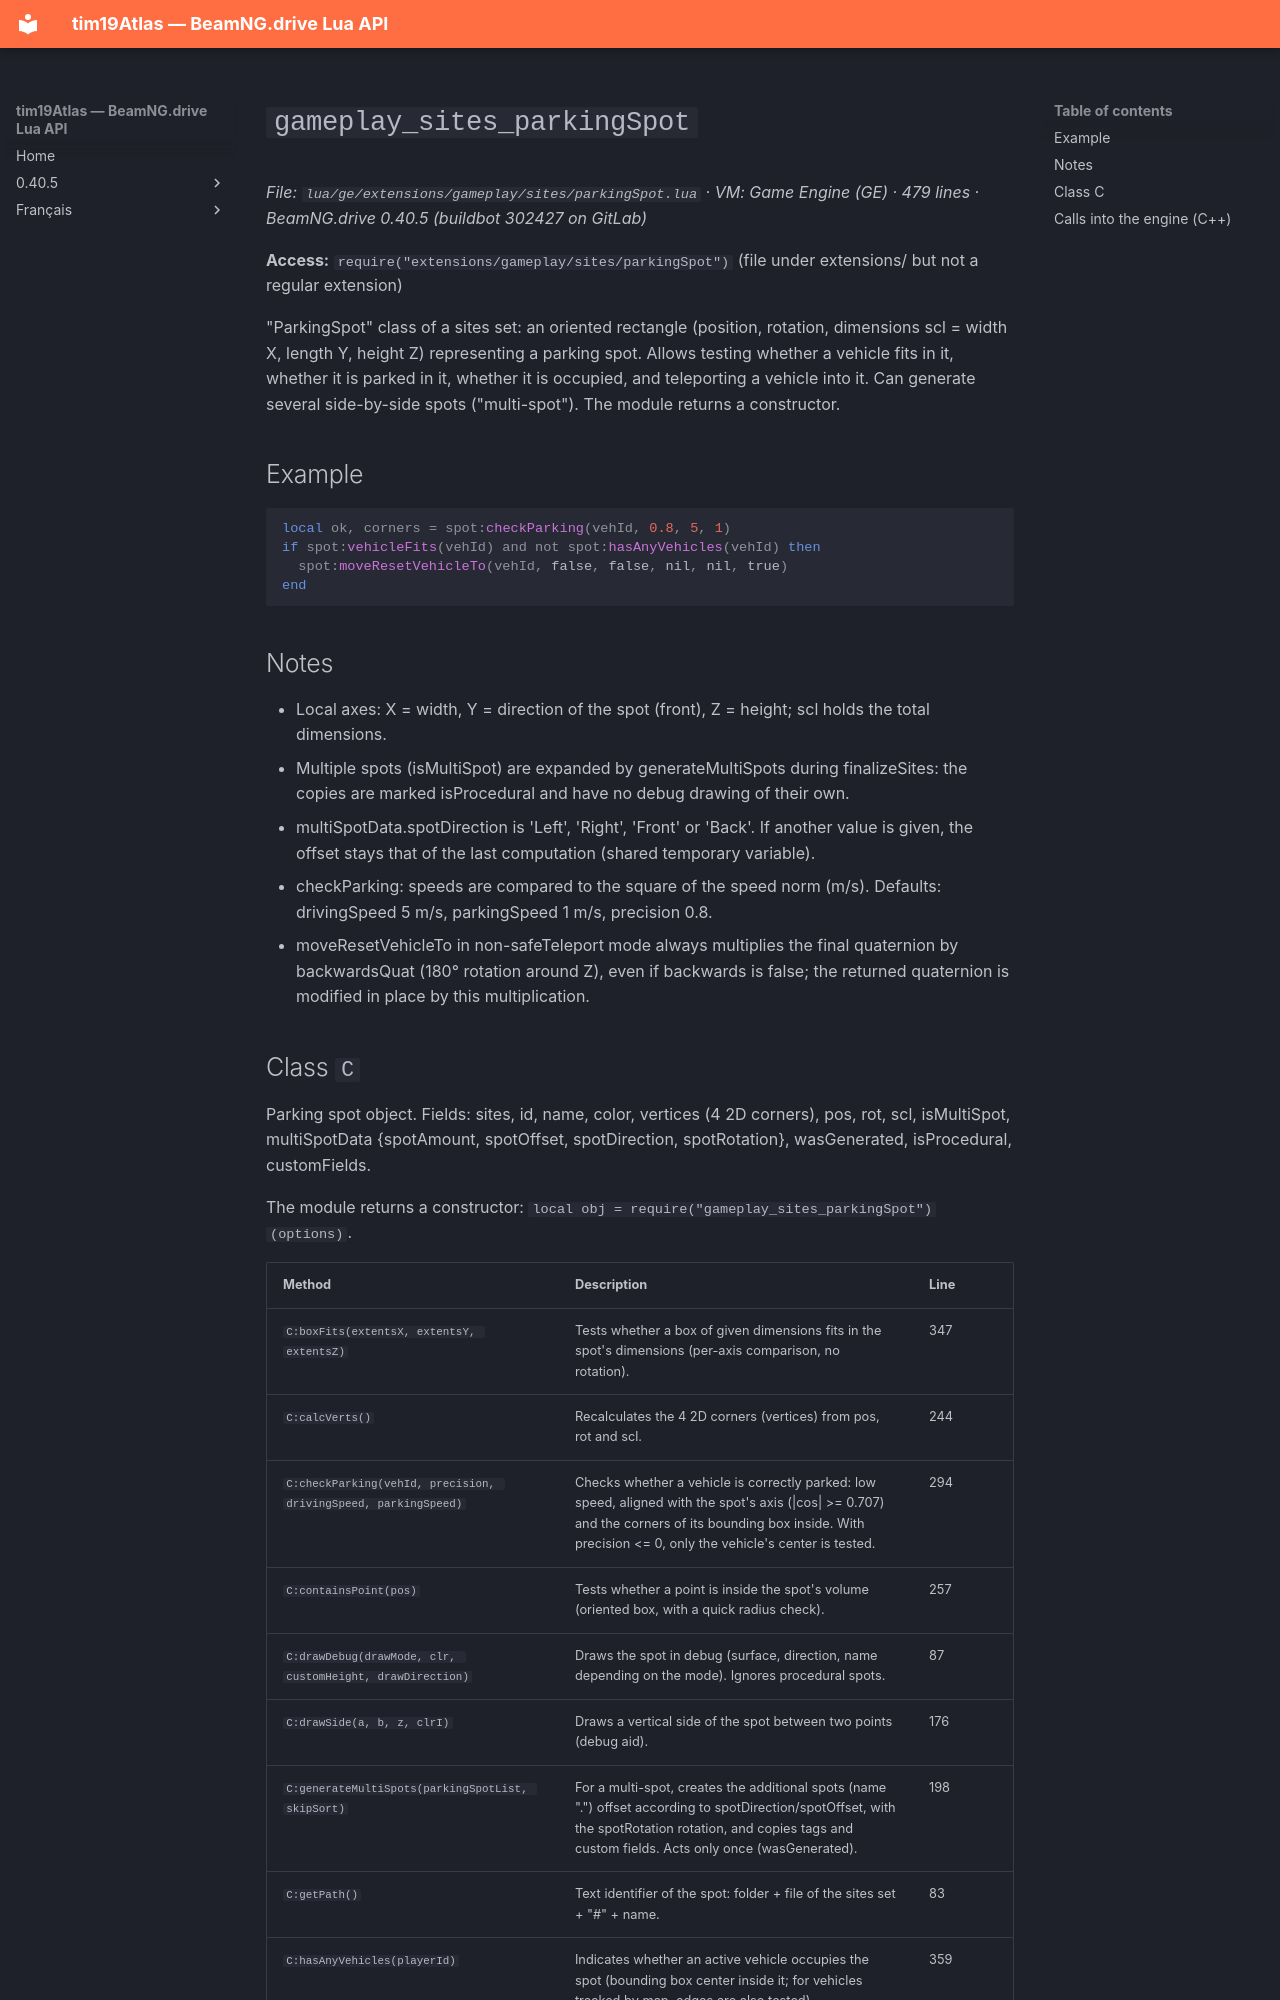

repository: Tim0219800/beamng-lua-atlas · page: 0.40.5/ge/extensions/gameplay/sites/parkingSpot.html · generator: mkdocs

# `gameplay_sites_parkingSpot`

*File: `lua/ge/extensions/gameplay/sites/parkingSpot.lua` · VM: Game Engine (GE) · 479 lines · BeamNG.drive 0.40.5 (buildbot 302427 on GitLab)*

**Access:** `require("extensions/gameplay/sites/parkingSpot")` (file under extensions/ but not a regular extension)

"ParkingSpot" class of a sites set: an oriented rectangle (position, rotation, dimensions scl = width X, length Y, height Z) representing a parking spot. Allows testing whether a vehicle fits in it, whether it is parked in it, whether it is occupied, and teleporting a vehicle into it. Can generate several side-by-side spots ("multi-spot"). The module returns a constructor.

## Example

```lua
local ok, corners = spot:checkParking(vehId, 0.8, 5, 1)
if spot:vehicleFits(vehId) and not spot:hasAnyVehicles(vehId) then
  spot:moveResetVehicleTo(vehId, false, false, nil, nil, true)
end
```

## Notes

- Local axes: X = width, Y = direction of the spot (front), Z = height; scl holds the total dimensions.
- Multiple spots (isMultiSpot) are expanded by generateMultiSpots during finalizeSites: the copies are marked isProcedural and have no debug drawing of their own.
- multiSpotData.spotDirection is 'Left', 'Right', 'Front' or 'Back'. If another value is given, the offset stays that of the last computation (shared temporary variable).
- checkParking: speeds are compared to the square of the speed norm (m/s). Defaults: drivingSpeed 5 m/s, parkingSpeed 1 m/s, precision 0.8.
- moveResetVehicleTo in non-safeTeleport mode always multiplies the final quaternion by backwardsQuat (180° rotation around Z), even if backwards is false; the returned quaternion is modified in place by this multiplication.
